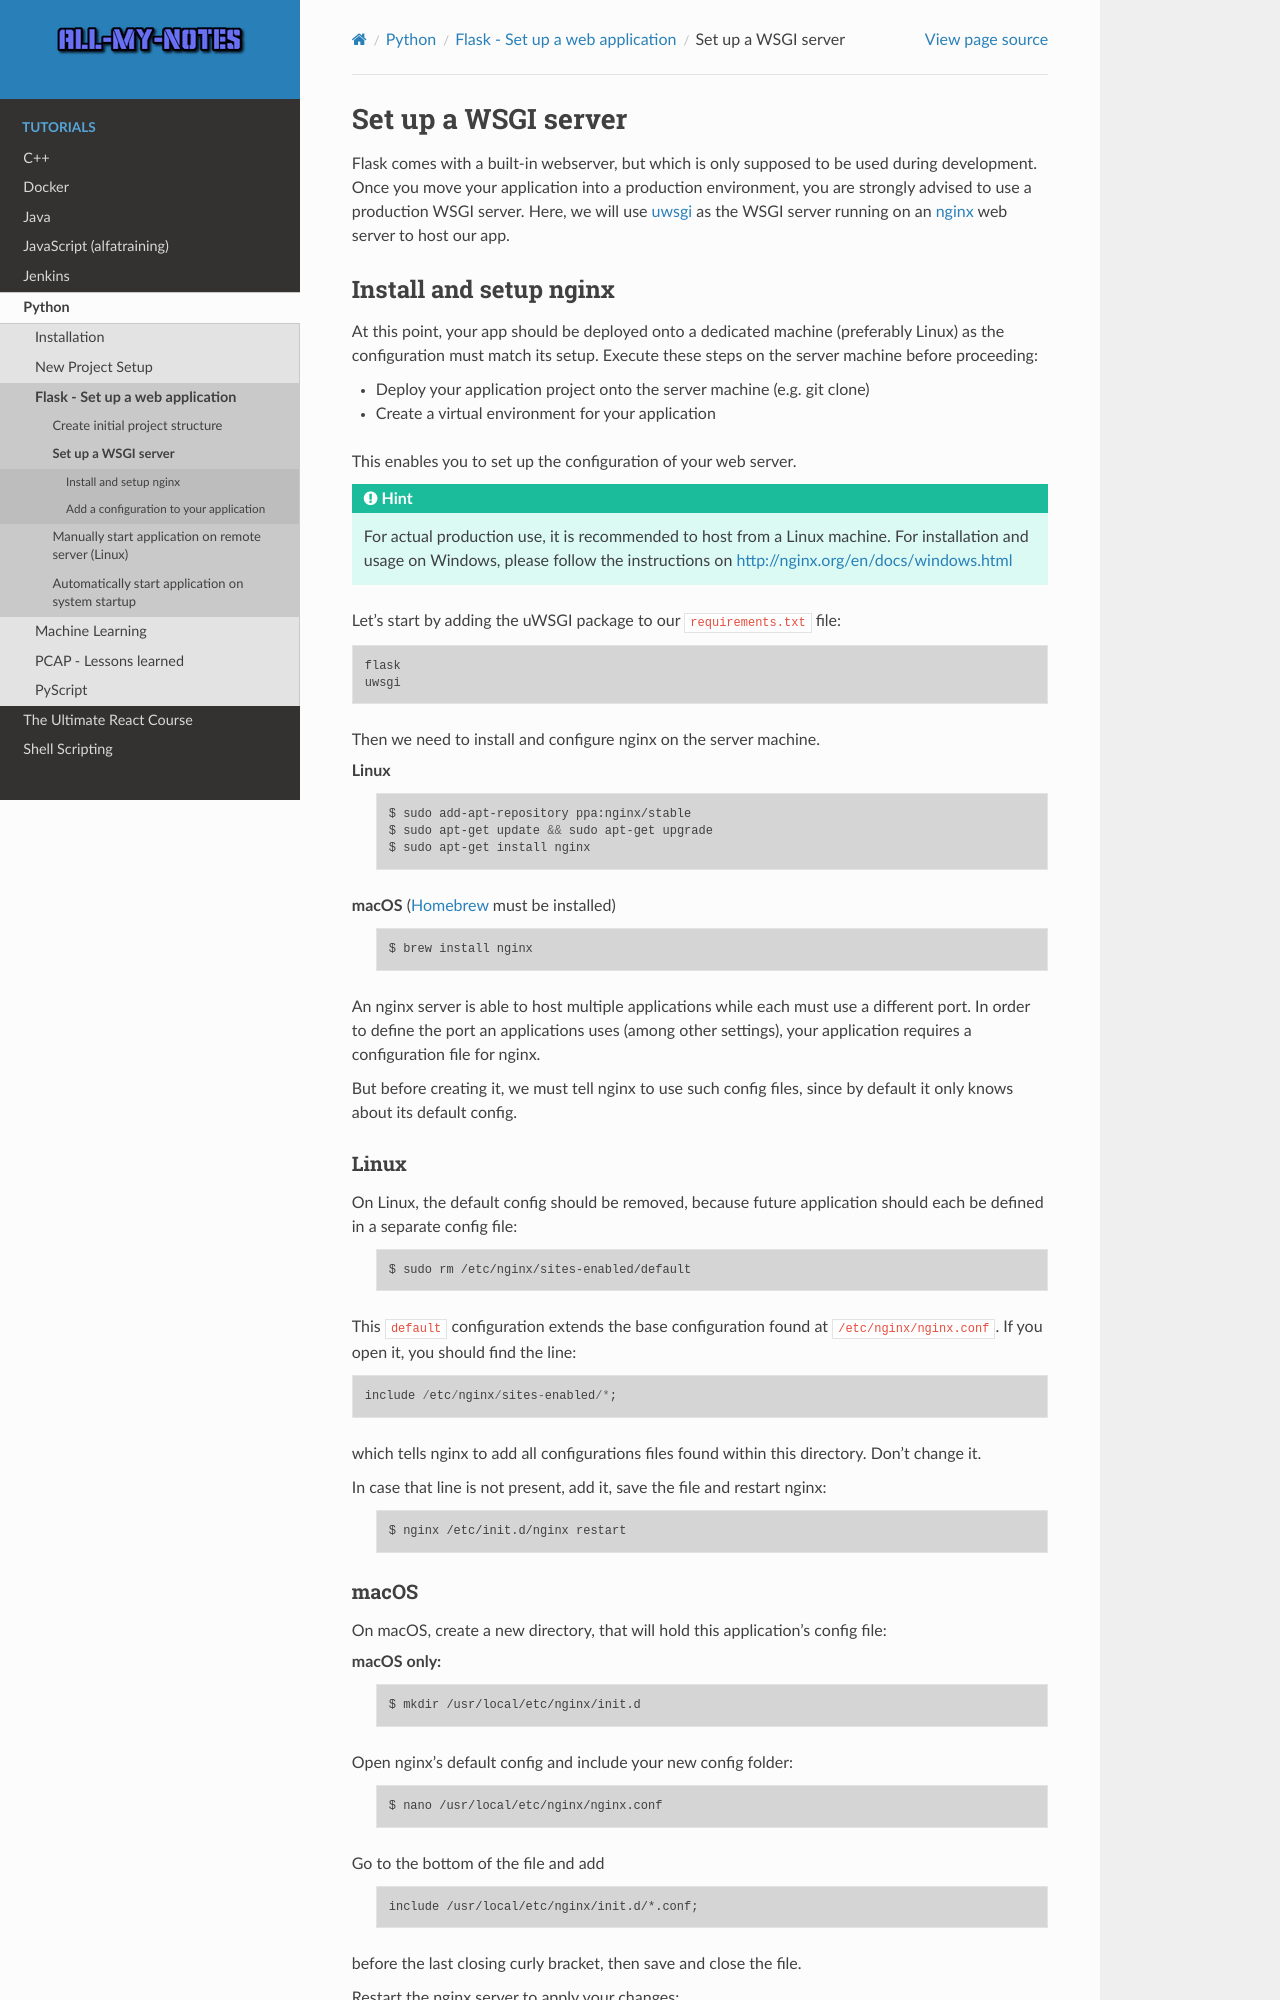

repository: arnewohletz/AllMyNotes · page: tutorial/python/flask/wsgi_nginx.html · generator: sphinx

Set up a WSGI server
--------------------
Flask comes with a built-in webserver, but which is only supposed to be used during development.
Once you move your application into a production environment, you are strongly advised to
use a production WSGI server. Here, we will use `uwsgi`_ as the WSGI server running on an
`nginx`_ web server to host our app.

.. _uwsgi: https://uwsgi-docs.readthedocs.io/en/latest/
.. _nginx: https://nginx.org/

.. _install_setup_nginx:

Install and setup nginx
```````````````````````
At this point, your app should be deployed onto a dedicated machine (preferably Linux) as the
configuration must match its setup. Execute these steps on the server machine before proceeding:

* Deploy your application project onto the server machine (e.g. git clone)
* Create a virtual environment for your application

This enables you to set up the configuration of your web server.

.. hint::
    For actual production use, it is recommended to host from a Linux machine. For installation and
    usage on Windows, please follow the instructions on http://nginx.org/en/docs/windows.html

Let's start by adding the uWSGI package to our ``requirements.txt`` file::

    flask
    uwsgi

Then we need to install and configure nginx on the server machine.

**Linux**
    .. code-block:: bash

        $ sudo add-apt-repository ppa:nginx/stable
        $ sudo apt-get update && sudo apt-get upgrade
        $ sudo apt-get install nginx

**macOS**
(Homebrew_ must be installed)

    .. code-block:: bash

        $ brew install nginx

.. _Homebrew: https://brew.sh/

An nginx server is able to host multiple applications while each must use a different port.
In order to define the port an applications uses (among other settings), your application
requires a configuration file for nginx.

But before creating it, we must tell nginx to use such config files, since by default it
only knows about its default config.

Linux
'''''
On Linux, the default config should be removed, because future application should each be
defined in a separate config file:

    .. code-block:: bash

        $ sudo rm /etc/nginx/sites-enabled/default

This ``default`` configuration extends the base configuration found at ``/etc/nginx/nginx.conf``.
If you open it, you should find the line::

    include /etc/nginx/sites-enabled/*;

which tells nginx to add all configurations files found within this directory. Don't change it.

In case that line is not present, add it, save the file and restart nginx:

    .. code-block:: bash

        $ nginx /etc/init.d/nginx restart
